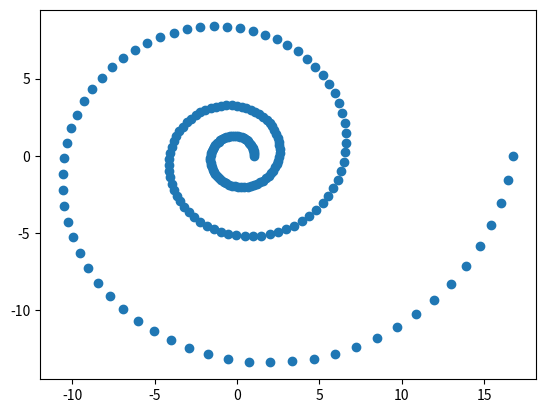

Source code (Python):
import matplotlib.pyplot as plt
from numpy import *
from time import *
 
r = 1
#z = [r*exp(1j*0.0*pi)*(1.6**0.0)]
#plt.ion()
#figure, ax = plt.subplots(figsize=(8,6))
#line1, = ax.plot(real(z), imag(z))
#plt.show()

#for x in linspace(0, 6, 200):
#   z.append(r*exp(1j*x*pi)*(1.6**x))
#    line1.set_xdata(real(z))
#    line1.set_ydata(imag(z))

#    figure.canvas.draw()
#    figure.canvas.flush_events()
    
#    sleep(0.1)

Z = [r*exp(1j*x*pi)*(1.6**x) for x in linspace(0,6,200)]
print(Z)
plt.scatter(real(Z), imag(Z))
plt.show()